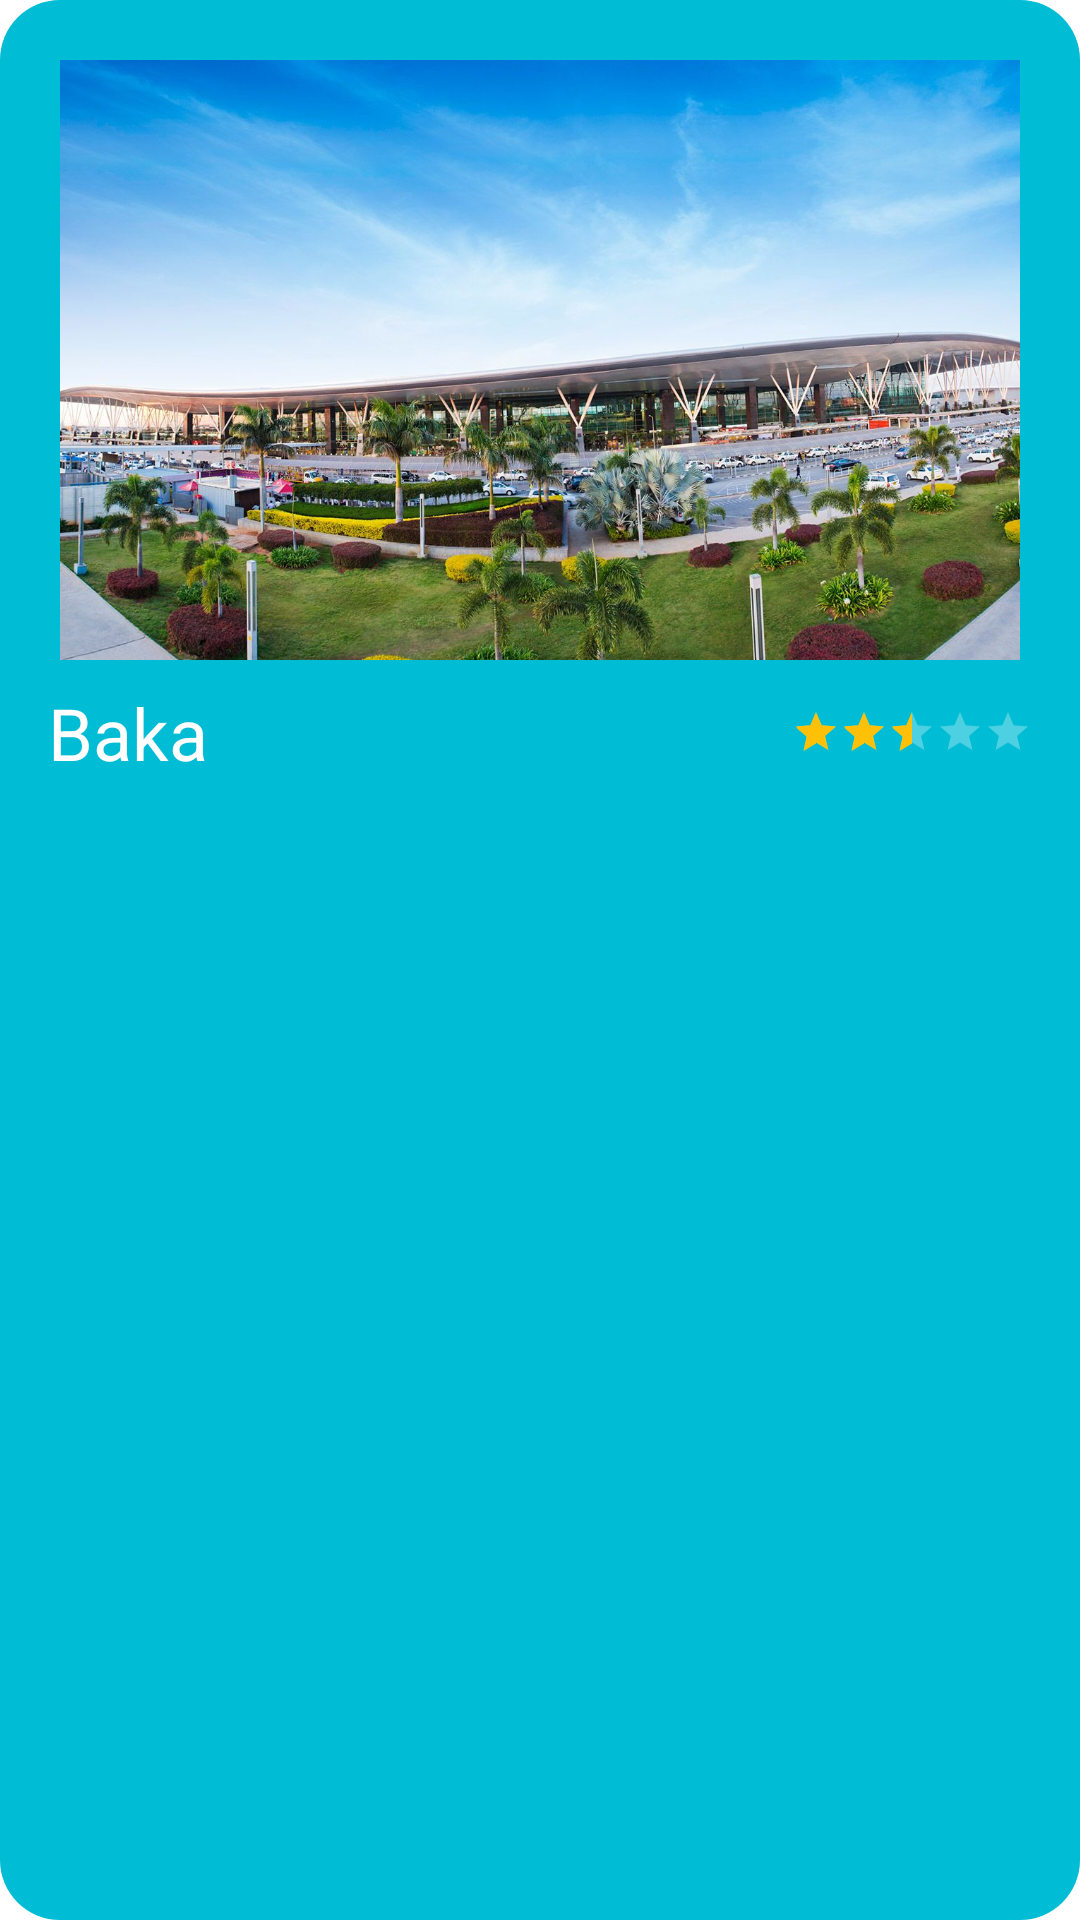

Write the Android layout XML for this screen, with the resource values it uses.
<!-- AndroidManifest.xml: application theme Theme.MyBangaloreGuide -->
<!-- res/layout/place_block.xml -->
<?xml version="1.0" encoding="UTF-8" ?>
<LinearLayout xmlns:android="http://schemas.android.com/apk/res/android"
    android:id="@+id/place_card"
   android:layout_height="wrap_content"
    android:layout_width="match_parent"
    android:orientation="vertical"
    android:background="@drawable/rounded_box">

    <ImageView
        android:id="@+id/place_image"
        android:layout_width="match_parent"
        android:layout_height="200dp"
        android:layout_gravity="top"
        android:layout_marginLeft="20dp"
        android:layout_marginRight="20dp"
        android:layout_marginTop="20dp"
        android:scaleType="centerCrop"
        android:src="@drawable/bangalore_main" />
    <RelativeLayout
        android:layout_width="wrap_content"
        android:layout_height="wrap_content"
        android:orientation="horizontal" >
        <TextView
            android:id="@+id/place_name"
            android:layout_width="wrap_content"
            android:layout_height="wrap_content"
            android:text="Baka"
            android:textSize="24sp"
            android:textColor="@color/white"
            android:layout_marginStart="16dp"
            android:layout_marginTop="8dp"/>

        <RatingBar
            android:id="@+id/ratingBar"
            style="@style/Widget.AppCompat.RatingBar.Small"
            android:layout_width="wrap_content"
            android:layout_height="wrap_content"
            android:rating="2.5"
            android:layout_alignParentEnd="true"
            android:theme="@style/RatingBar"
            android:layout_margin="16dp" />
    </RelativeLayout>
</LinearLayout>
<!-- resources referenced by this layout -->
<resources>
  <color name="white">#FFFFFFFF</color>
  <!-- drawable bangalore_main: jpeg bitmap (drawable-v24, 218482 bytes) -->
  <!-- drawable rounded_box (drawable) -->
  <?xml version="1.0" encoding="utf-8"?>
  <shape xmlns:android="http://schemas.android.com/apk/res/android">
      <solid android:color="@color/teal_500"/>
      <corners android:radius="20dp"/>
  </shape>
  <style name="RatingBar" parent="Theme.AppCompat">
          <item name="colorControlNormal">@color/white</item>
          <item name="colorControlActivated">@color/golden</item>
      </style>
  <style name="Theme.MyBangaloreGuide" parent="Theme.MaterialComponents.DayNight.DarkActionBar">
          
          <item name="colorPrimary">@color/teal_500</item>
          <item name="colorPrimaryVariant">@color/teal_700</item>
          <item name="colorOnPrimary">@color/white</item>
          
          <item name="colorSecondary">@color/teal_200</item>
          <item name="colorSecondaryVariant">@color/teal_700</item>
          <item name="colorOnSecondary">@color/black</item>
          
          <item name="android:statusBarColor" tools:targetApi="l">?attr/colorPrimaryVariant</item>
          
      </style>
  <color name="teal_500">#00BCD4</color>
  <color name="golden">#FFC107</color>
  <color name="teal_700">#FF018786</color>
  <color name="teal_200">#FF03DAC5</color>
  <color name="black">#FF000000</color>
</resources>
